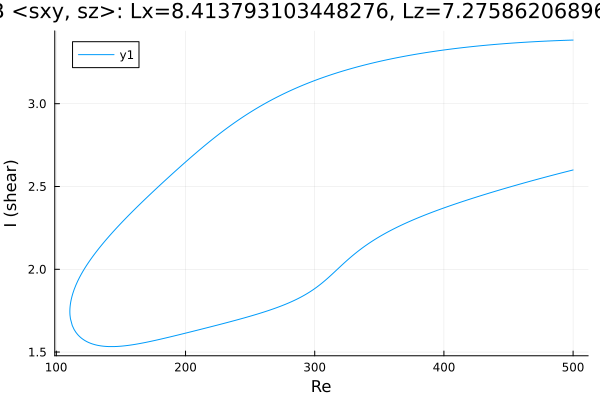

The data file committed next to this chart (first rows):
Re, shear
500.0, 3.384
499.2, 3.384
497.8, 3.384
496.4, 3.383
495, 3.383
493.6, 3.383
492.2, 3.382
490.7, 3.382
489.3, 3.381
487.9, 3.381
486.5, 3.38
485.1, 3.38
483.7, 3.38
482.3, 3.379
480.8, 3.379
479.4, 3.378
478, 3.378
476.6, 3.377
475.2, 3.376
473.8, 3.376
472.4, 3.375
470.9, 3.375
469.5, 3.374
468.1, 3.374
466.7, 3.373
465.3, 3.372
463.9, 3.372
462.5, 3.371
461, 3.37
459.6, 3.37
458.2, 3.369
456.8, 3.368
455.4, 3.367
454, 3.367
452.6, 3.366
451.1, 3.365
449.7, 3.364
448.3, 3.363
446.9, 3.363
445.5, 3.362
444.1, 3.361
442.7, 3.36
441.2, 3.359
439.8, 3.358
438.4, 3.357
437, 3.356
435.6, 3.355
434.2, 3.354
432.8, 3.353
431.3, 3.352
429.9, 3.351
428.5, 3.35
427.1, 3.349
425.7, 3.348
424.3, 3.347
422.9, 3.346
421.4, 3.344
420, 3.343
418.6, 3.342
417.2, 3.341
... 553 more rows
